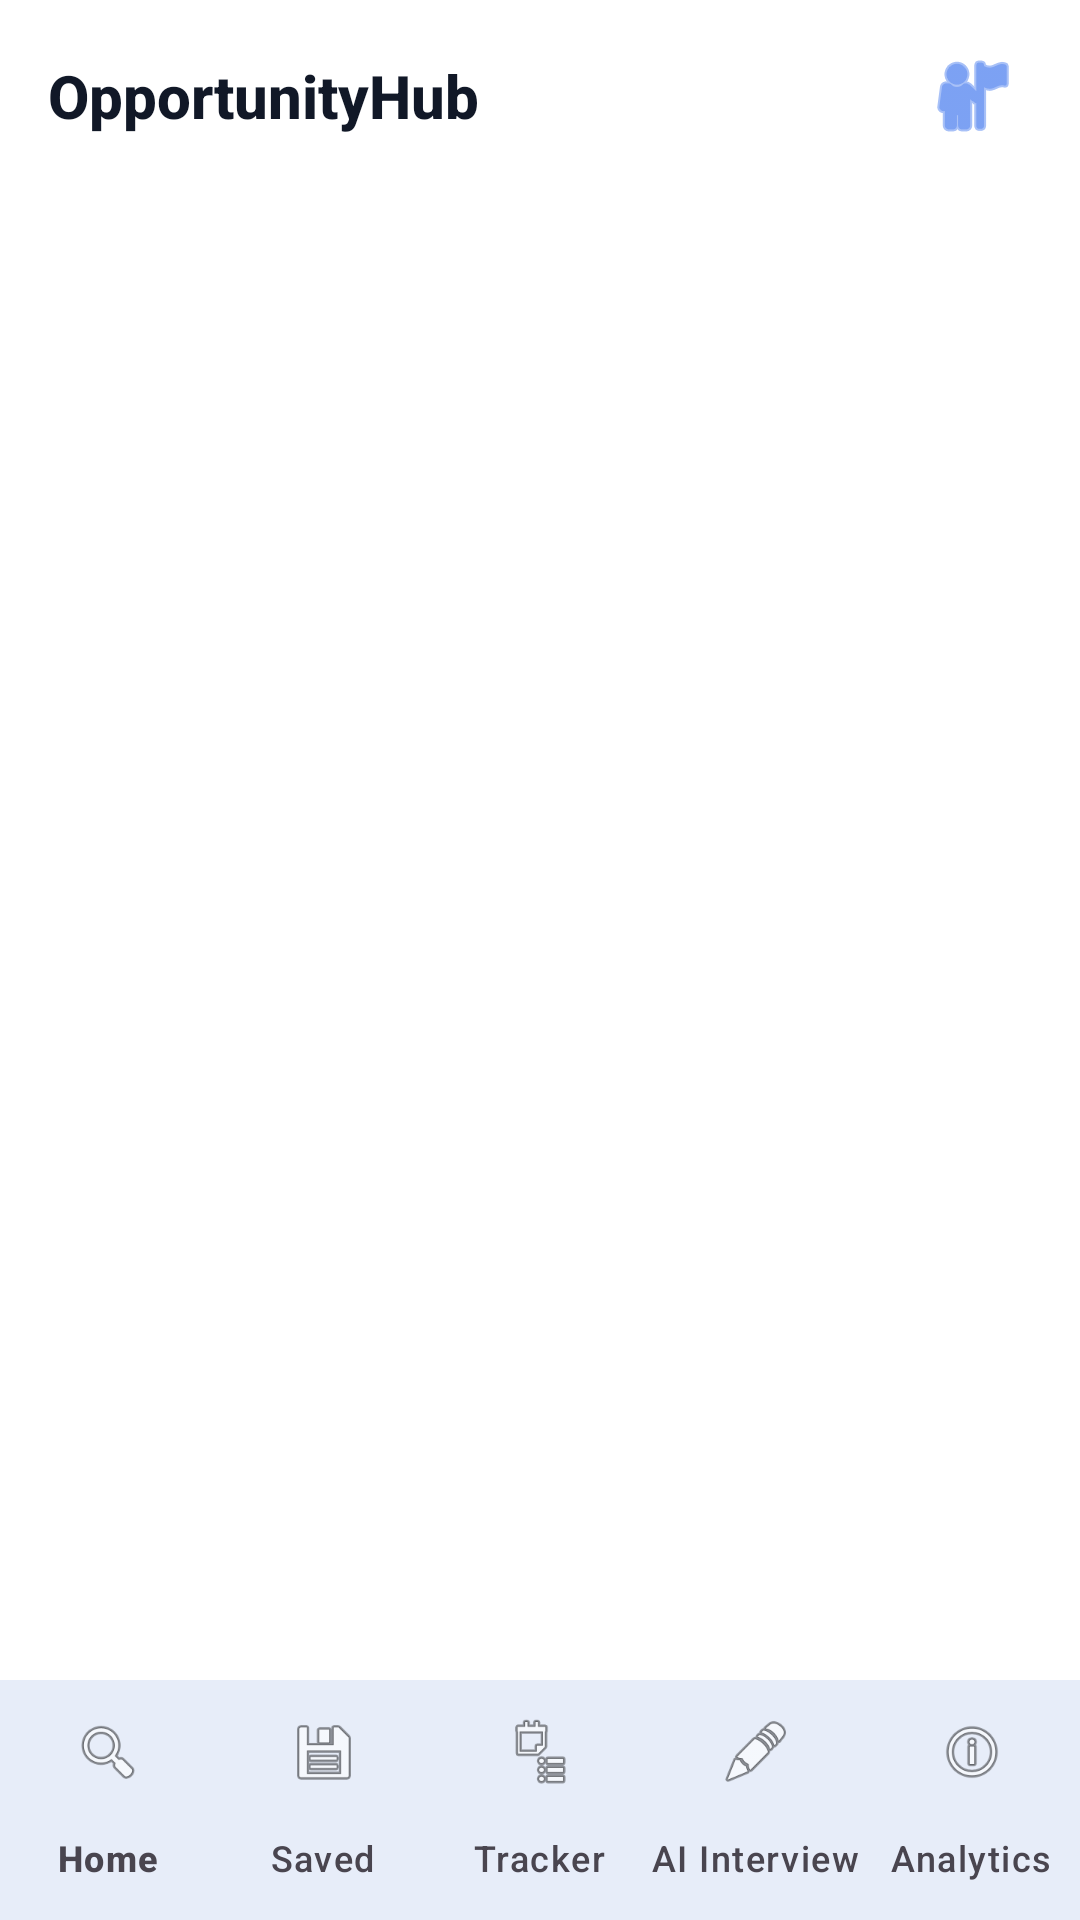

Produce the Android XML layout that renders to this screen, including the resource entries it uses.
<!-- AndroidManifest.xml: application theme Theme.MyApplication -->
<!-- res/layout/activity_main.xml -->
<?xml version="1.0" encoding="utf-8"?>
<androidx.constraintlayout.widget.ConstraintLayout xmlns:android="http://schemas.android.com/apk/res/android"
    xmlns:app="http://schemas.android.com/apk/res-auto"
    xmlns:tools="http://schemas.android.com/tools"
    android:id="@+id/main"
    android:layout_width="match_parent"
    android:layout_height="match_parent"
    android:background="@color/background"
    tools:context=".MainActivity">

    
    <com.google.android.material.appbar.MaterialToolbar
        android:id="@+id/topAppBar"
        android:layout_width="match_parent"
        android:layout_height="?attr/actionBarSize"
        android:background="@color/background"
        android:elevation="0dp"
        app:layout_constraintEnd_toEndOf="parent"
        app:layout_constraintStart_toStartOf="parent"
        app:layout_constraintTop_toTopOf="parent"
        app:titleTextColor="@color/on_background">

        <LinearLayout
            android:layout_width="match_parent"
            android:layout_height="match_parent"
            android:gravity="center_vertical"
            android:orientation="horizontal"
            android:paddingEnd="16dp">

            <TextView
                android:id="@+id/toolbar_title"
                android:layout_width="0dp"
                android:layout_height="wrap_content"
                android:layout_weight="1"
                android:fontFamily="sans-serif-medium"
                android:text="@string/app_name"
                android:textColor="@color/on_background"
                android:textSize="20sp"
                android:textStyle="bold" />

            <ImageButton
                android:id="@+id/btn_profile"
                android:layout_width="40dp"
                android:layout_height="40dp"
                android:background="?attr/selectableItemBackgroundBorderless"
                android:contentDescription="@string/profile"
                android:src="@android:drawable/ic_menu_myplaces"
                app:tint="@color/primary" />

        </LinearLayout>

    </com.google.android.material.appbar.MaterialToolbar>

    
    <androidx.fragment.app.FragmentContainerView
        android:id="@+id/nav_host_fragment"
        android:layout_width="0dp"
        android:layout_height="0dp"
        app:layout_constraintBottom_toTopOf="@id/bottom_navigation"
        app:layout_constraintEnd_toEndOf="parent"
        app:layout_constraintStart_toStartOf="parent"
        app:layout_constraintTop_toBottomOf="@id/topAppBar" />

    
    <com.google.android.material.bottomnavigation.BottomNavigationView
        android:id="@+id/bottom_navigation"
        android:layout_width="match_parent"
        android:layout_height="wrap_content"
        android:background="@color/surface"
        android:elevation="8dp"
        app:itemActiveIndicatorStyle="@style/App.BottomNavigationView.ActiveIndicator"
        app:itemIconSize="24dp"
        app:itemIconTint="@color/bottom_nav_item_color"
        app:itemTextColor="@color/bottom_nav_item_color"
        app:labelVisibilityMode="labeled"
        app:layout_constraintBottom_toBottomOf="parent"
        app:layout_constraintEnd_toEndOf="parent"
        app:layout_constraintStart_toStartOf="parent"
        app:menu="@menu/bottom_nav_menu" />

</androidx.constraintlayout.widget.ConstraintLayout>
<!-- resources referenced by this layout -->
<resources>
  <color name="background">#FFFFFF</color>
  <color name="on_background">#111827</color>
  <color name="primary">#2563EB</color>
  <color name="surface">#F9FAFB</color>
  <string name="app_name">OpportunityHub</string>
  <string name="profile">Profile</string>
  <style name="App.BottomNavigationView.ActiveIndicator" parent="Widget.Material3.BottomNavigationView.ActiveIndicator">
          <item name="android:color">@color/primary_container</item>
      </style>
  <style name="Theme.MyApplication" parent="Base.Theme.MyApplication" />
  <color name="primary_container">#DBEAFE</color>
  <style name="Base.Theme.MyApplication" parent="Theme.Material3.Light.NoActionBar">
          
          <item name="colorPrimary">@color/primary</item>
          <item name="colorPrimaryVariant">@color/primary_dark</item>
          <item name="colorOnPrimary">@color/on_primary</item>
          <item name="colorPrimaryContainer">@color/primary_container</item>
          
          
          <item name="colorSecondary">@color/secondary</item>
          <item name="colorSecondaryVariant">@color/secondary_dark</item>
          <item name="colorOnSecondary">@color/on_secondary</item>
          <item name="colorSecondaryContainer">@color/secondary_container</item>
          
          
          <item name="colorTertiary">@color/tertiary</item>
          <item name="colorTertiaryContainer">@color/tertiary_container</item>
          
          
          <item name="android:colorBackground">@color/background</item>
          <item name="colorSurface">@color/surface</item>
          <item name="colorSurfaceVariant">@color/surface_variant</item>
          <item name="colorOnBackground">@color/on_background</item>
          <item name="colorOnSurface">@color/on_surface</item>
          
          
          <item name="colorError">@color/error</item>
          
          
          <item name="android:statusBarColor">@color/background</item>
          <item name="android:windowLightStatusBar">true</item>
          
          
          <item name="android:navigationBarColor">@color/background</item>
          <item name="android:windowLightNavigationBar">true</item>
          
          
          <item name="shapeAppearanceSmallComponent">@style/ShapeAppearance.App.SmallComponent</item>
          <item name="shapeAppearanceMediumComponent">@style/ShapeAppearance.App.MediumComponent</item>
          <item name="shapeAppearanceLargeComponent">@style/ShapeAppearance.App.LargeComponent</item>
      </style>
  <color name="primary_dark">#1E40AF</color>
  <color name="on_primary">#FFFFFF</color>
  <color name="secondary">#7C3AED</color>
  <color name="secondary_dark">#6D28D9</color>
  <color name="on_secondary">#FFFFFF</color>
  <color name="secondary_container">#EDE9FE</color>
  <color name="tertiary">#059669</color>
  <color name="tertiary_container">#D1FAE5</color>
  <color name="surface_variant">#F3F4F6</color>
  <color name="on_surface">#374151</color>
  <color name="error">#EF4444</color>
  <style name="ShapeAppearance.App.SmallComponent" parent="ShapeAppearance.Material3.SmallComponent">
          <item name="cornerFamily">rounded</item>
          <item name="cornerSize">8dp</item>
      </style>
  <style name="ShapeAppearance.App.MediumComponent" parent="ShapeAppearance.Material3.MediumComponent">
          <item name="cornerFamily">rounded</item>
          <item name="cornerSize">12dp</item>
      </style>
  <style name="ShapeAppearance.App.LargeComponent" parent="ShapeAppearance.Material3.LargeComponent">
          <item name="cornerFamily">rounded</item>
          <item name="cornerSize">16dp</item>
      </style>
</resources>
